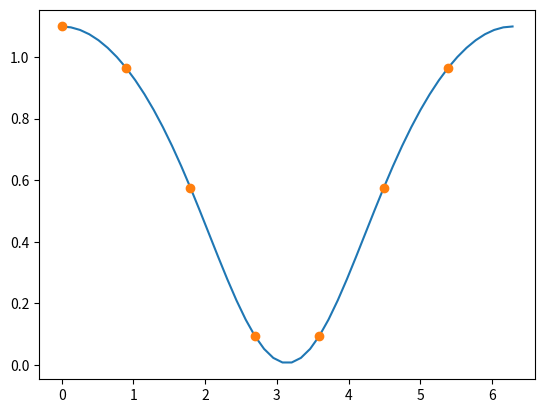

The script that saved this image:
#!/usr/bin/env python3
# -*- coding: utf-8 -*-
"""
Created on Sat Jul 10 13:07:26 2021

[redacted]
"""
import numpy as np
import matplotlib.pyplot as plt
#matplotlib inline


def g(x):
    #gx = np.cos(3*x)   # T = 2*np.pi/3
    gx = np.cos(x/3) + np.cos(x/4)  # T = 24*np.pi
    #gx = 6*(np.sin(2*x))**2 + 5   # T = np.pi/2
    gx = np.log(2 + np.cos(x/2))  # T = 4 *np.pi
    #gx = np.sin(x/2)+3
    #gx = 2*x - x**2/np.pi
    #gx = 2*np.cos(x/2) + 3
    return gx

def f(x,T):
    fx = g(x*T/(2*np.pi))
    #fx = 2*x - x**2/np.pi
    return fx


n = 3
T = 24*np.pi #2*np.pi #4*np.pi #np.pi/2 #24*np.pi #2*np.pi/3

P = np.zeros(((2*n+1),2))
#thetak = np.array(((2*n+1),1))
for k in range(0,2*n+1):
    print(k)
    P[k,0] = 2*k*np.pi/(2*n+1)
    P[k,1] = f(P[k,0],T) 


print(P)

C_real = np.zeros(((2*n+1),2))
a = np.zeros(((2*n+1),1))
b = np.zeros(((2*n+1),1))
C = C_real.view(dtype=np.complex128)
#print(C)

for j in range(-n,n+1):
    #C[j+n] = 0
    for k in range(0,2*n+1):
        #print('k = ',k)
        C[j+n] = C[j+n] + np.exp(-j*complex(0,1)*complex(P[k,0],0))*complex(P[k,1],0)
    C[j+n] = C[j+n]/(2*n+1)
    print('Término j = {0:d} es C({1:d}) = ({2.real:.5f} + {2.imag:.5f}i)'.format(j+n,j,complex(C[j+n])))
    
    #print('C(j) = {0:.6f}'.format(float(C[j+n-1])))
   
for j in range(1,n+1):
    a[j] = 2*C[j+n].real
    b[j] = -2*C[j+n].imag 
    print('Parte real a({0:d}) = {1:.5f}'.format(j,float(2*C[j+n].real)))
    print('Parte imaginaria b({0:d}) = {1:.5f}'.format(j,float(2*C[j+n].imag)))
   # print('C:{:.2f}'.format(complex(C[j])))
    #print('C({0:.6f}) = {1:.6f}'.format(j,C[j]))

#actualizando a[0]
a[0] = C[n].real

Ptheta = a[0]
theta = np.linspace(0,2*np.pi,num=50)

for j in range(1,n+1):
    Ptheta = Ptheta + a[j]*np.cos(j*theta) + b[j]*np.sin(j*theta)
    
plt.plot(theta,Ptheta)
plt.plot(P[:,0],P[:,1],'o')
#plt.plot(theta,f(theta,T),'g')
plt.show()
    

